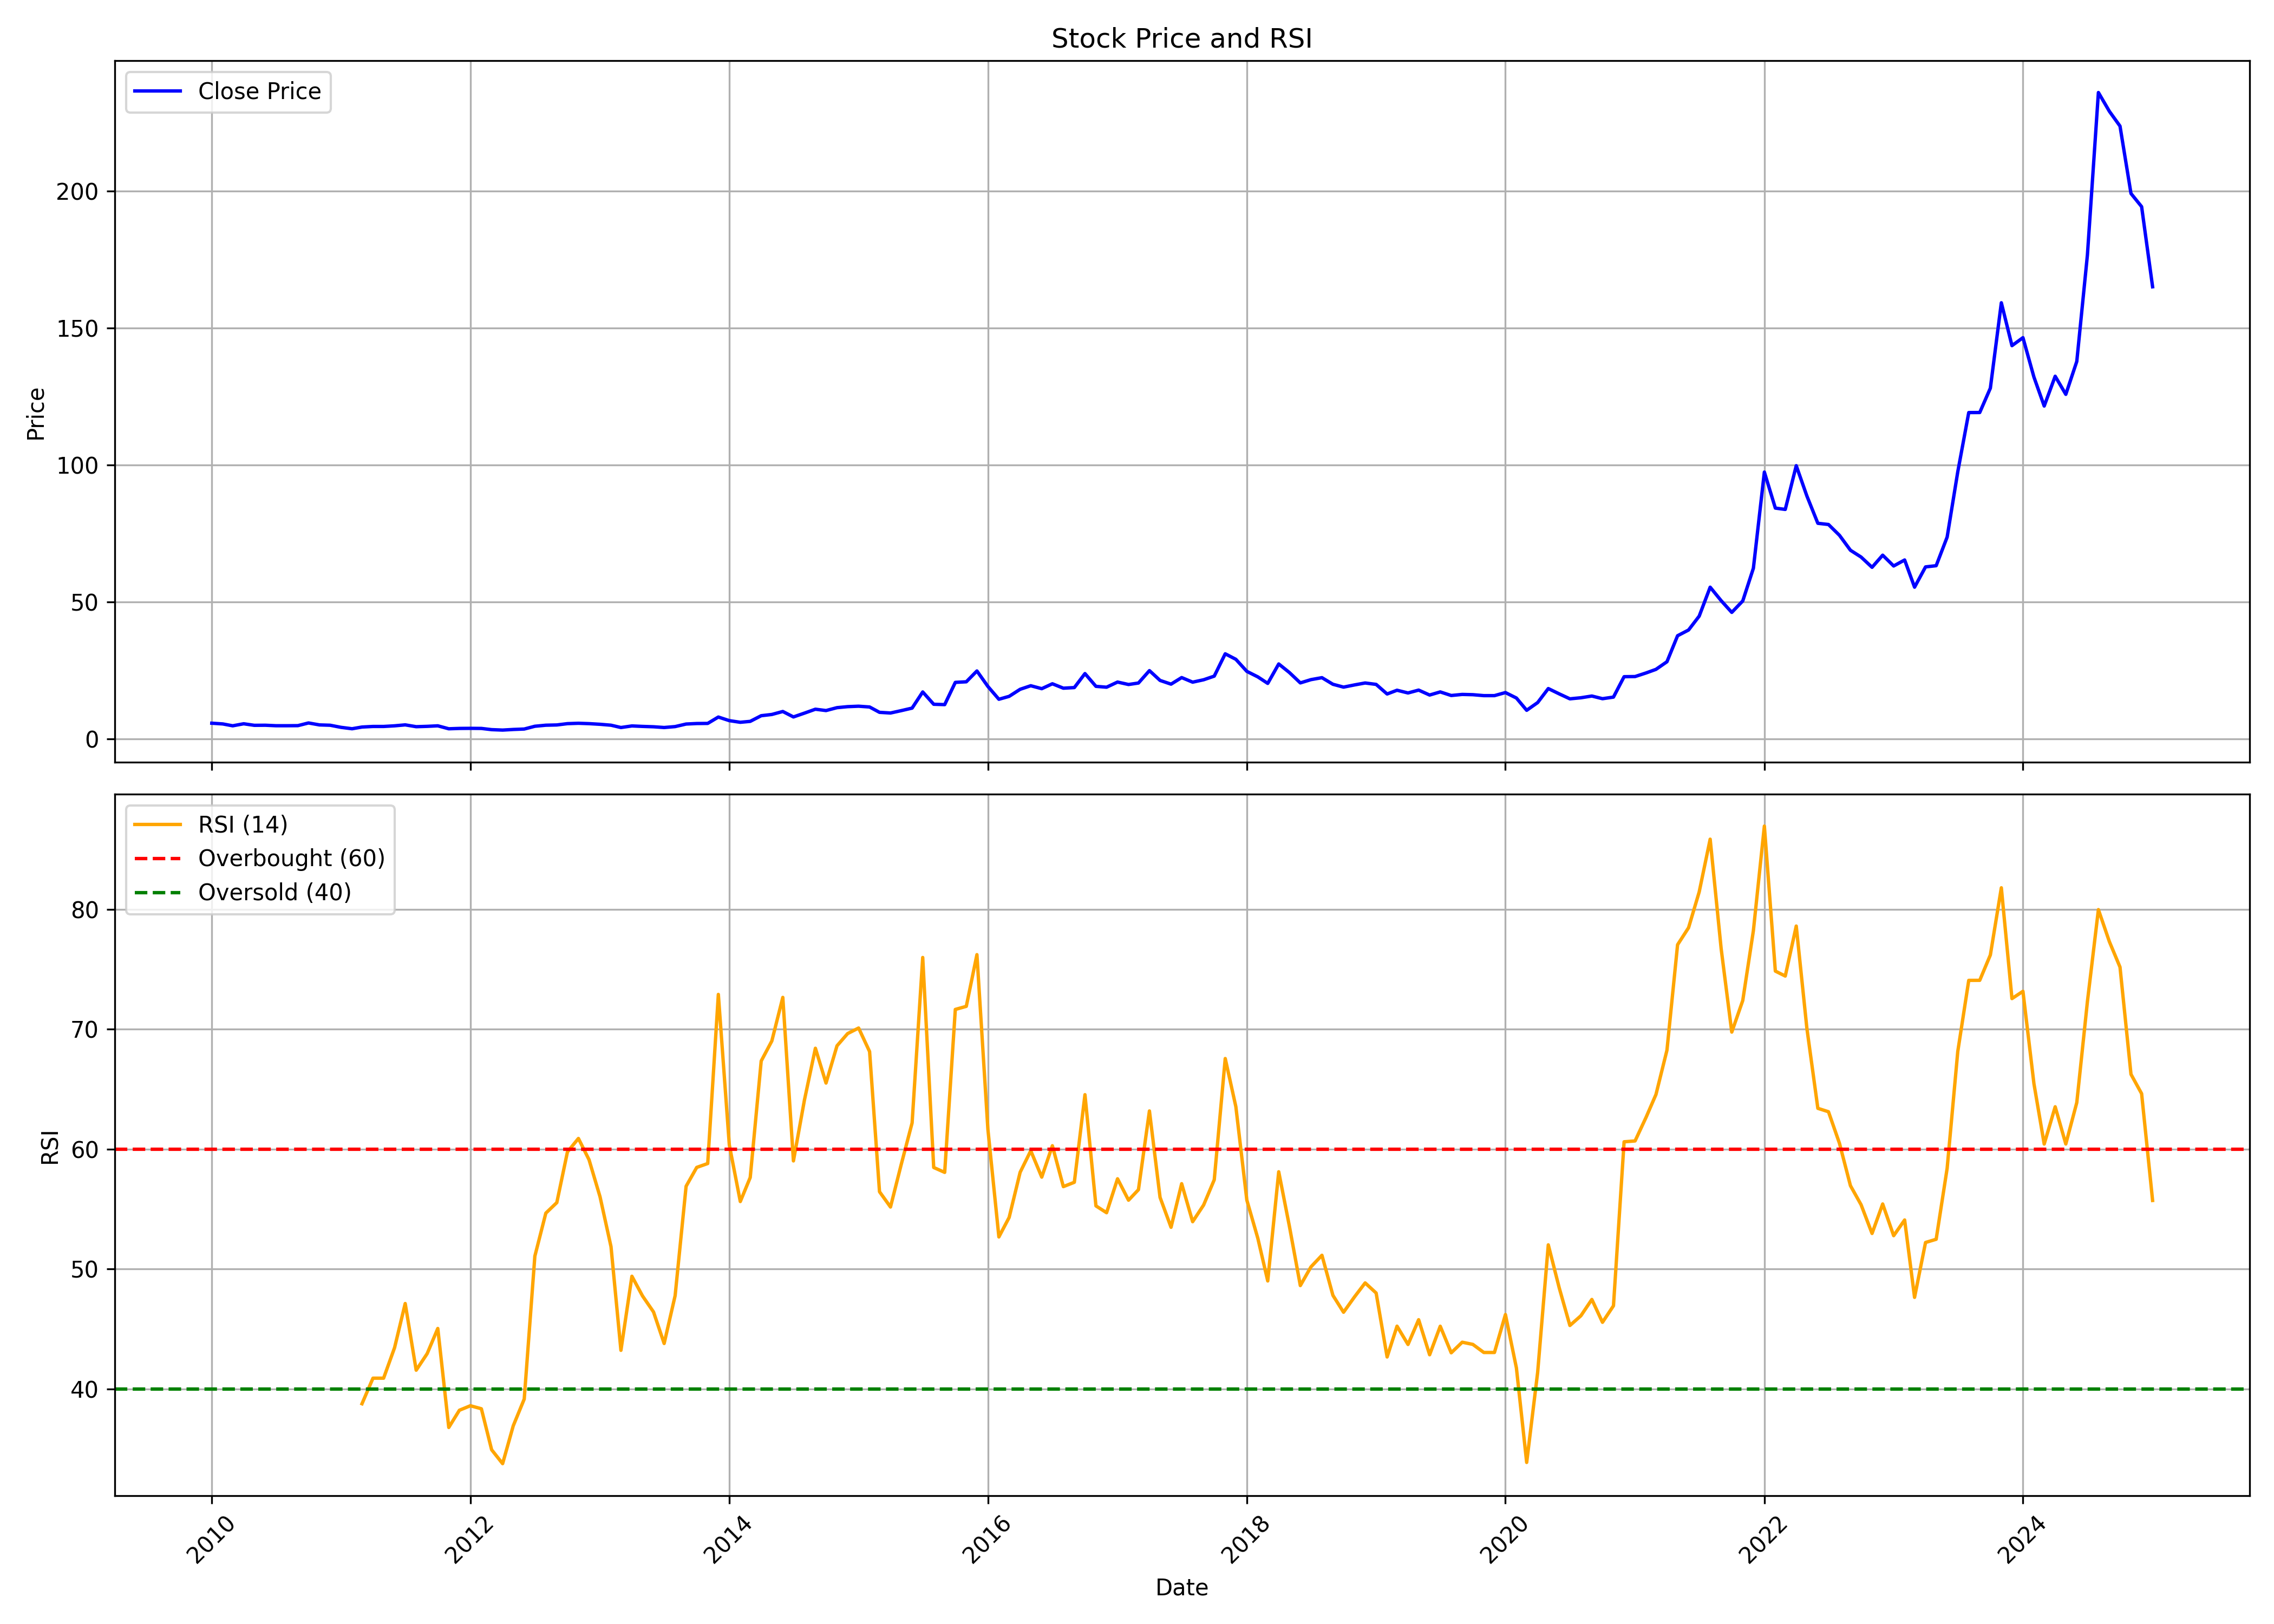

Values plotted in this chart, from the file beside it:
, Unnamed: 0.1, Unnamed: 0, date, symbol, open, high, low, close, volume, rsi
0, 0, 0, 2010-01-01, KOTHARIPET, 5.829, 8.029, 5.502, 5.71, 1185672, 
1, 1, 1, 2010-02-01, KOTHARIPET, 5.918, 6.156, 5.204, 5.442, 122590, 
2, 2, 2, 2010-03-01, KOTHARIPET, 5.442, 5.591, 4.52, 4.758, 430640, 
3, 3, 3, 2010-04-01, KOTHARIPET, 4.758, 6.453, 4.758, 5.502, 412462, 
4, 4, 4, 2010-05-01, KOTHARIPET, 5.531, 5.948, 4.431, 4.937, 157465, 
5, 5, 5, 2010-06-01, KOTHARIPET, 4.847, 5.71, 4.55, 4.966, 375411, 
6, 6, 6, 2010-07-01, KOTHARIPET, 5.115, 5.918, 4.699, 4.788, 365122, 
7, 7, 7, 2010-08-01, KOTHARIPET, 4.758, 5.502, 4.163, 4.788, 399863, 
8, 8, 8, 2010-09-01, KOTHARIPET, 4.699, 5.769, 4.639, 4.818, 532856, 
9, 9, 9, 2010-10-01, KOTHARIPET, 4.937, 6.899, 4.639, 5.799, 2341067, 
10, 10, 10, 2010-11-01, KOTHARIPET, 5.948, 6.691, 4.758, 5.085, 752354, 
11, 11, 11, 2010-12-01, KOTHARIPET, 4.907, 5.829, 4.669, 4.966, 306102, 
12, 12, 12, 2011-01-01, KOTHARIPET, 5.264, 5.264, 4.163, 4.193, 227662, 
13, 13, 13, 2011-02-01, KOTHARIPET, 4.193, 4.52, 3.331, 3.688, 182926, 
14, 14, 14, 2011-03-01, KOTHARIPET, 3.955, 4.728, 3.598, 4.312, 521395, 38.76
15, 15, 15, 2011-04-01, KOTHARIPET, 4.163, 5.204, 4.163, 4.52, 260150, 40.89
16, 16, 16, 2011-05-01, KOTHARIPET, 4.372, 5.056, 4.163, 4.52, 490044, 40.89
17, 17, 17, 2011-06-01, KOTHARIPET, 4.784, 4.974, 4.372, 4.752, 219526, 43.43
18, 18, 18, 2011-07-01, KOTHARIPET, 4.594, 5.861, 4.594, 5.101, 264122, 47.12
19, 19, 19, 2011-08-01, KOTHARIPET, 5.069, 5.608, 3.96, 4.435, 197919, 41.55
20, 20, 20, 2011-09-01, KOTHARIPET, 4.435, 5.259, 4.214, 4.562, 400619, 42.94
21, 21, 21, 2011-10-01, KOTHARIPET, 4.499, 5.069, 4.055, 4.752, 450122, 45.04
22, 22, 22, 2011-11-01, KOTHARIPET, 4.752, 4.911, 3.263, 3.675, 308177, 36.78
23, 23, 23, 2011-12-01, KOTHARIPET, 3.517, 4.404, 3.453, 3.802, 422306, 38.21
24, 24, 24, 2012-01-01, KOTHARIPET, 3.675, 4.34, 3.485, 3.834, 102443, 38.59
25, 25, 25, 2012-02-01, KOTHARIPET, 3.802, 4.34, 3.517, 3.802, 112257, 38.34
26, 26, 26, 2012-03-01, KOTHARIPET, 3.802, 3.929, 3.2, 3.358, 604258, 34.92
27, 27, 27, 2012-04-01, KOTHARIPET, 3.358, 3.834, 3.2, 3.2, 131718, 33.76
28, 28, 28, 2012-05-01, KOTHARIPET, 3.2, 3.738, 3.2, 3.422, 164585, 36.91
29, 29, 29, 2012-06-01, KOTHARIPET, 3.422, 3.707, 3.295, 3.58, 82588, 39.14
30, 30, 30, 2012-07-01, KOTHARIPET, 3.77, 5.196, 3.707, 4.594, 330490, 51.07
31, 31, 31, 2012-08-01, KOTHARIPET, 4.531, 5.418, 4.435, 4.974, 164191, 54.66
32, 32, 32, 2012-09-01, KOTHARIPET, 5.069, 6.02, 4.816, 5.069, 2940238, 55.54
33, 33, 33, 2012-10-01, KOTHARIPET, 5.414, 5.985, 5.212, 5.548, 290021, 59.77
34, 34, 34, 2012-11-01, KOTHARIPET, 5.952, 6.221, 5.279, 5.683, 132502, 60.89
35, 35, 35, 2012-12-01, KOTHARIPET, 5.649, 6.154, 5.145, 5.548, 218000, 59.11
36, 36, 36, 2013-01-01, KOTHARIPET, 5.38, 5.649, 5.145, 5.313, 154979, 56.03
37, 37, 37, 2013-02-01, KOTHARIPET, 5.38, 5.38, 4.708, 4.977, 161245, 51.86
38, 38, 38, 2013-03-01, KOTHARIPET, 5.145, 5.145, 3.934, 4.136, 134923, 43.21
39, 39, 39, 2013-04-01, KOTHARIPET, 4.102, 5.212, 3.665, 4.708, 106155, 49.39
40, 40, 40, 2013-05-01, KOTHARIPET, 4.708, 5.582, 4.035, 4.539, 25564, 47.75
41, 41, 41, 2013-06-01, KOTHARIPET, 4.539, 5.111, 4.338, 4.405, 25942, 46.41
42, 42, 42, 2013-07-01, KOTHARIPET, 5.01, 5.01, 4.035, 4.136, 22258, 43.78
43, 43, 43, 2013-08-01, KOTHARIPET, 4.136, 5.077, 4.102, 4.472, 41316, 47.77
44, 44, 44, 2013-09-01, KOTHARIPET, 4.992, 5.443, 4.542, 5.405, 17984, 56.9
45, 45, 45, 2013-10-01, KOTHARIPET, 5.142, 5.856, 4.729, 5.593, 64149, 58.47
46, 46, 46, 2013-11-01, KOTHARIPET, 5.368, 6.494, 5.368, 5.63, 70782, 58.8
47, 47, 47, 2013-12-01, KOTHARIPET, 5.63, 7.995, 5.63, 7.958, 324374, 72.91
48, 48, 48, 2014-01-01, KOTHARIPET, 7.582, 7.882, 6.118, 6.644, 84740, 60.34
49, 49, 49, 2014-02-01, KOTHARIPET, 6.756, 6.982, 5.856, 6.043, 87557, 55.63
50, 50, 50, 2014-03-01, KOTHARIPET, 6.118, 7.019, 5.78, 6.381, 116268, 57.63
51, 51, 51, 2014-04-01, KOTHARIPET, 6.907, 9.759, 6.231, 8.446, 446407, 67.35
52, 52, 52, 2014-05-01, KOTHARIPET, 8.446, 9.759, 7.169, 8.896, 382753, 69.02
53, 53, 53, 2014-06-01, KOTHARIPET, 8.596, 10.89, 8.446, 9.984, 675599, 72.66
54, 54, 54, 2014-07-01, KOTHARIPET, 10.32, 10.43, 7.732, 7.995, 301607, 59.02
55, 55, 55, 2014-08-01, KOTHARIPET, 8.033, 11.52, 7.019, 9.384, 459688, 64.09
56, 56, 56, 2014-09-01, KOTHARIPET, 10.53, 13.78, 9.837, 10.81, 404481, 68.42
57, 57, 57, 2014-10-01, KOTHARIPET, 10.85, 12.6, 8.943, 10.33, 151936, 65.51
58, 58, 58, 2014-11-01, KOTHARIPET, 10.16, 12.11, 9.797, 11.38, 338166, 68.62
59, 59, 59, 2014-12-01, KOTHARIPET, 11.14, 12.76, 10.41, 11.75, 385850, 69.64
... 121 more rows
